Photos from the image-classification dataset "dataset" in the GitHub repository Mousam098/Waste-Classification-AI--SIH. Its 2 classes are: biodegradable, non-biodegradable.

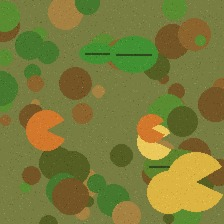
Label: biodegradable

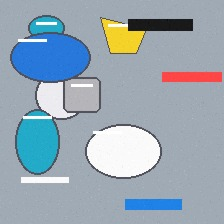
Label: non-biodegradable

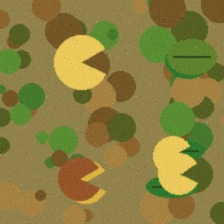
Label: biodegradable

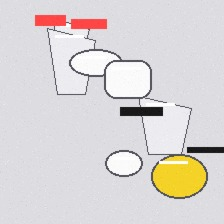
Label: non-biodegradable

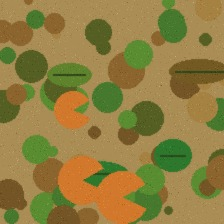
Label: biodegradable

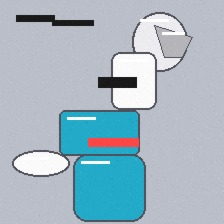
Label: non-biodegradable
